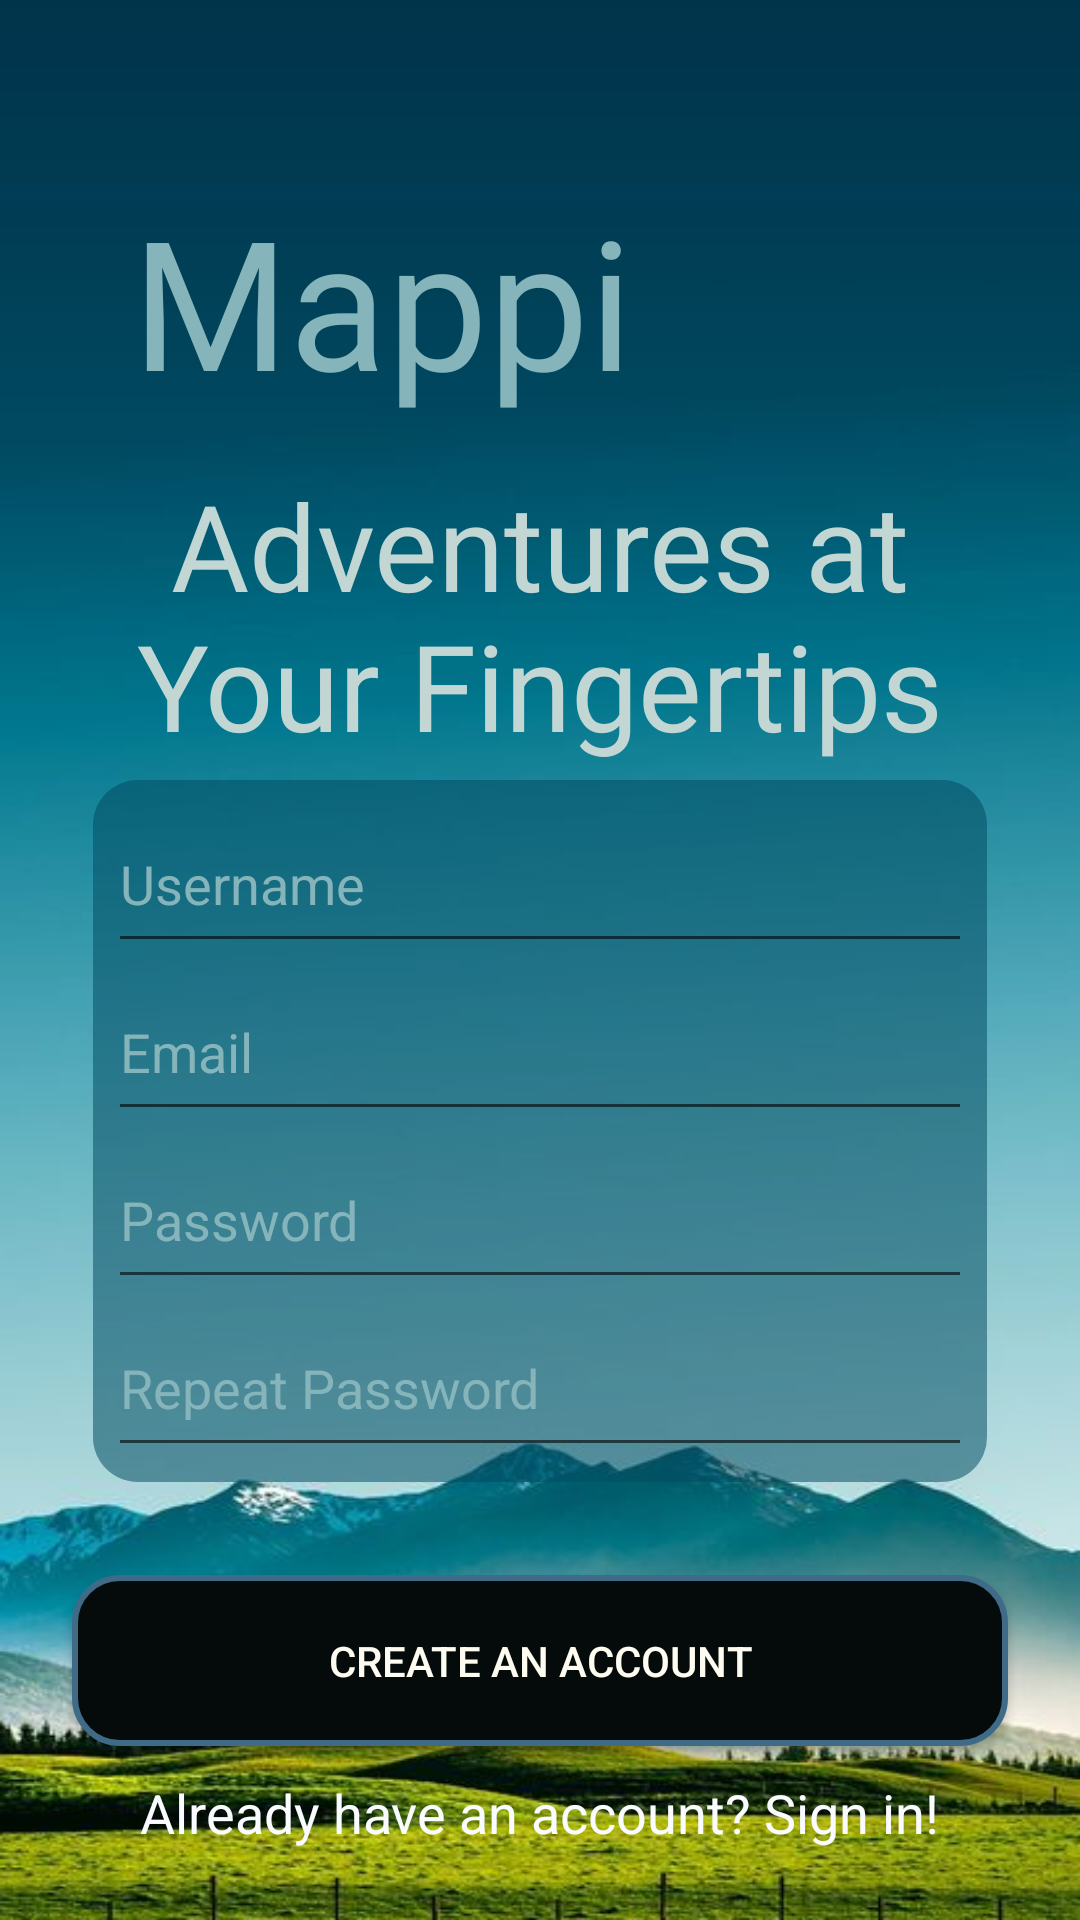

This screen was rendered from an Android layout file. Write that file and the resources it references.
<!-- AndroidManifest.xml: application theme Theme.Mappi -->
<!-- res/layout/register_activity.xml -->
<RelativeLayout xmlns:android="http://schemas.android.com/apk/res/android"
    xmlns:app="http://schemas.android.com/apk/res-auto"
    android:layout_width="match_parent"
    android:layout_height="match_parent"
    android:background="@drawable/back_register">

    <TextView
        android:id="@+id/appName"
        android:layout_width="wrap_content"
        android:layout_height="wrap_content"
        android:layout_alignParentTop="true"
        android:layout_alignParentEnd="true"
        android:layout_centerHorizontal="true"
        android:layout_marginTop="60dp"
        android:layout_marginEnd="149dp"
        android:fontFamily="@font/kapakana"
        android:text="Mappi"
        android:textColor="#85B5BB"
        android:textSize="60sp" />

    <TextView
        android:id="@+id/appTitle"
        android:layout_width="312dp"
        android:layout_height="130dp"
        android:layout_below="@id/appName"
        android:layout_centerHorizontal="true"
        android:layout_marginStart="1dp"
        android:layout_marginEnd="-5dp"
        android:fontFamily="@font/carratere"
        android:gravity="center"
        android:text="Adventures at Your Fingertips"
        android:textColor="#C2D6D3"
        android:textSize="40sp" />

    <FrameLayout
        android:layout_width="match_parent"
        android:layout_height="wrap_content"
        android:layout_alignParentStart="true"
        android:layout_alignParentTop="true"
        android:layout_alignParentEnd="true"
        android:layout_marginStart="31dp"
        android:layout_marginTop="260dp"
        android:layout_marginEnd="31dp"
        android:background="@drawable/background_blur">


        <LinearLayout
            android:layout_width="match_parent"
            android:layout_height="wrap_content"
            android:background="@drawable/background_blur"
            android:orientation="vertical"
            android:padding="5dp">


            <EditText
                android:id="@+id/usernameEditText"
                android:layout_width="match_parent"
                android:layout_height="56dp"
                android:hint="Username"
                android:textColor="#C2D6D3"
                android:textColorHint="#85B5BB" />

            <EditText
                android:id="@+id/emailEditText"
                android:layout_width="match_parent"
                android:layout_height="56dp"
                android:hint="Email"
                android:textColor="#C2D6D3"
                android:textColorHint="#85B5BB" />

            <EditText
                android:id="@+id/passwordEditText"
                android:layout_width="match_parent"
                android:layout_height="56dp"
                android:hint="Password"
                android:inputType="textPassword"
                android:textColor="#C2D6D3"
                android:textColorHint="#85B5BB" />

            <EditText
                android:id="@+id/password2EditText"
                android:layout_width="match_parent"
                android:layout_height="56dp"
                android:hint="Repeat Password"
                android:inputType="textPassword"
                android:textColor="#C2D6D3"
                android:textColorHint="#85B5BB" />

        </LinearLayout>
    </FrameLayout>

    <androidx.appcompat.widget.AppCompatButton
        android:id="@+id/createAccButton"
        style="@style/createAccButton"
        android:layout_width="312dp"
        android:layout_height="57dp"
        android:layout_below="@id/appTitle"
        android:layout_centerHorizontal="true"
        android:layout_marginTop="255dp"

        android:text="Create an account"
        android:textColor="#FEFCF0"
        app:cornerRadius="15dp" />

    <TextView
        android:id="@+id/loginTextView"
        android:layout_width="wrap_content"
        android:layout_height="wrap_content"
        android:layout_below="@id/createAccButton"
        android:layout_centerHorizontal="true"
        android:layout_marginTop="10dp"
        android:text="Already have an account? Sign in!"
        android:textColor="#F9FBFE"
        android:textSize="18dp" />

</RelativeLayout>
<!-- resources referenced by this layout -->
<resources>
  <!-- drawable back_register: png bitmap (drawable, 196518 bytes) -->
  <!-- drawable background_blur (drawable) -->
  <?xml version="1.0" encoding="utf-8"?>
  <layer-list xmlns:android="http://schemas.android.com/apk/res/android">
      
      <item>
          <shape android:shape="rectangle">
              <solid android:color="#50014961" /> 
              <corners android:radius="15dp" />
          </shape>
      </item>
      
  
  </layer-list>
  <style name="createAccButton" parent="Widget.AppCompat.Button">
          
          <item name="android:background">@drawable/create_acc_button</item>
          
      </style>
      &gt;
  <style name="Theme.Mappi" parent="Theme.AppCompat.Light.NoActionBar">
          
          <item name="colorPrimary">@color/purple_500</item>
          <item name="colorPrimaryVariant">@color/purple_700</item>
          <item name="colorOnPrimary">@color/white</item>
          
          <item name="colorSecondary">@color/teal_200</item>
          <item name="colorSecondaryVariant">@color/teal_700</item>
          <item name="colorOnSecondary">@color/black</item>
          
          <item name="android:statusBarColor">#6C9AD5</item>
          
      </style>
  <!-- drawable create_acc_button (drawable) -->
  <shape xmlns:android="http://schemas.android.com/apk/res/android">
      <solid android:color="@color/pretty_black" /> 
      <stroke
          android:width="2dp"
          android:color="@color/pretty_blue" />
      <corners android:radius="15dp" /> 
  </shape>
  <color name="purple_500">#FF6200EE</color>
  <color name="purple_700">#FF3700B3</color>
  <color name="white">#FFFFFFFF</color>
  <color name="teal_200">#FF03DAC5</color>
  <color name="teal_700">#FF018786</color>
  <color name="black">#FF000000</color>
  <color name="pretty_black">#050B0B</color>
  <color name="pretty_blue">#3F6B88</color>
</resources>
